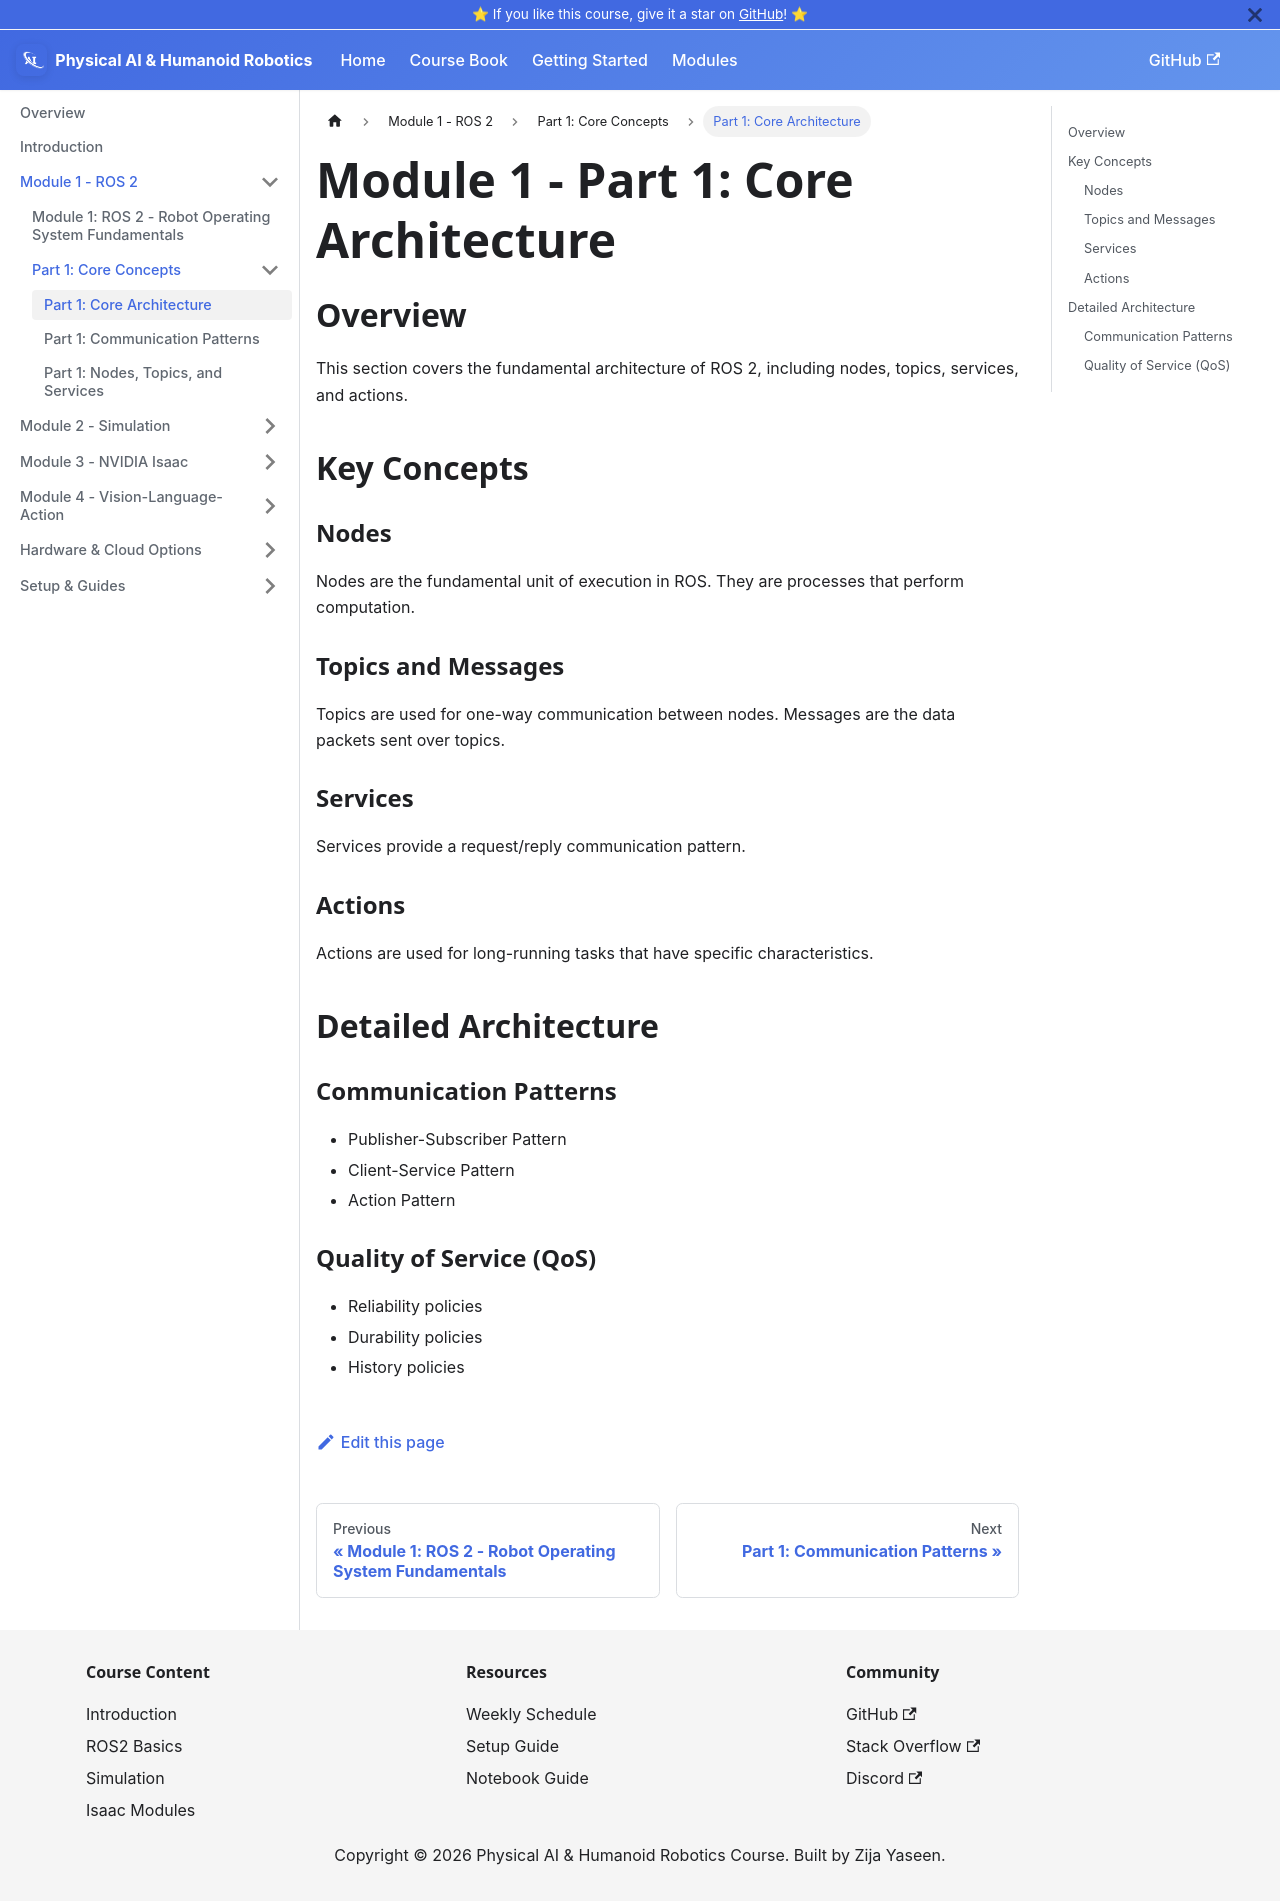

repository: ZijaYaseen/physical-ai-and-humanoid-robotics-book · page: docs/module-1-ros2-part1-core-architecture.html · generator: docusaurus

---
sidebar_label: 'Part 1: Core Architecture'
sidebar_class_name: 'part-1'
---

# Module 1 - Part 1: Core Architecture

## Overview

This section covers the fundamental architecture of ROS 2, including nodes, topics, services, and actions.

## Key Concepts

### Nodes
Nodes are the fundamental unit of execution in ROS. They are processes that perform computation.

### Topics and Messages
Topics are used for one-way communication between nodes. Messages are the data packets sent over topics.

### Services
Services provide a request/reply communication pattern.

### Actions
Actions are used for long-running tasks that have specific characteristics.

## Detailed Architecture

### Communication Patterns
- Publisher-Subscriber Pattern
- Client-Service Pattern
- Action Pattern

### Quality of Service (QoS)
- Reliability policies
- Durability policies
- History policies
